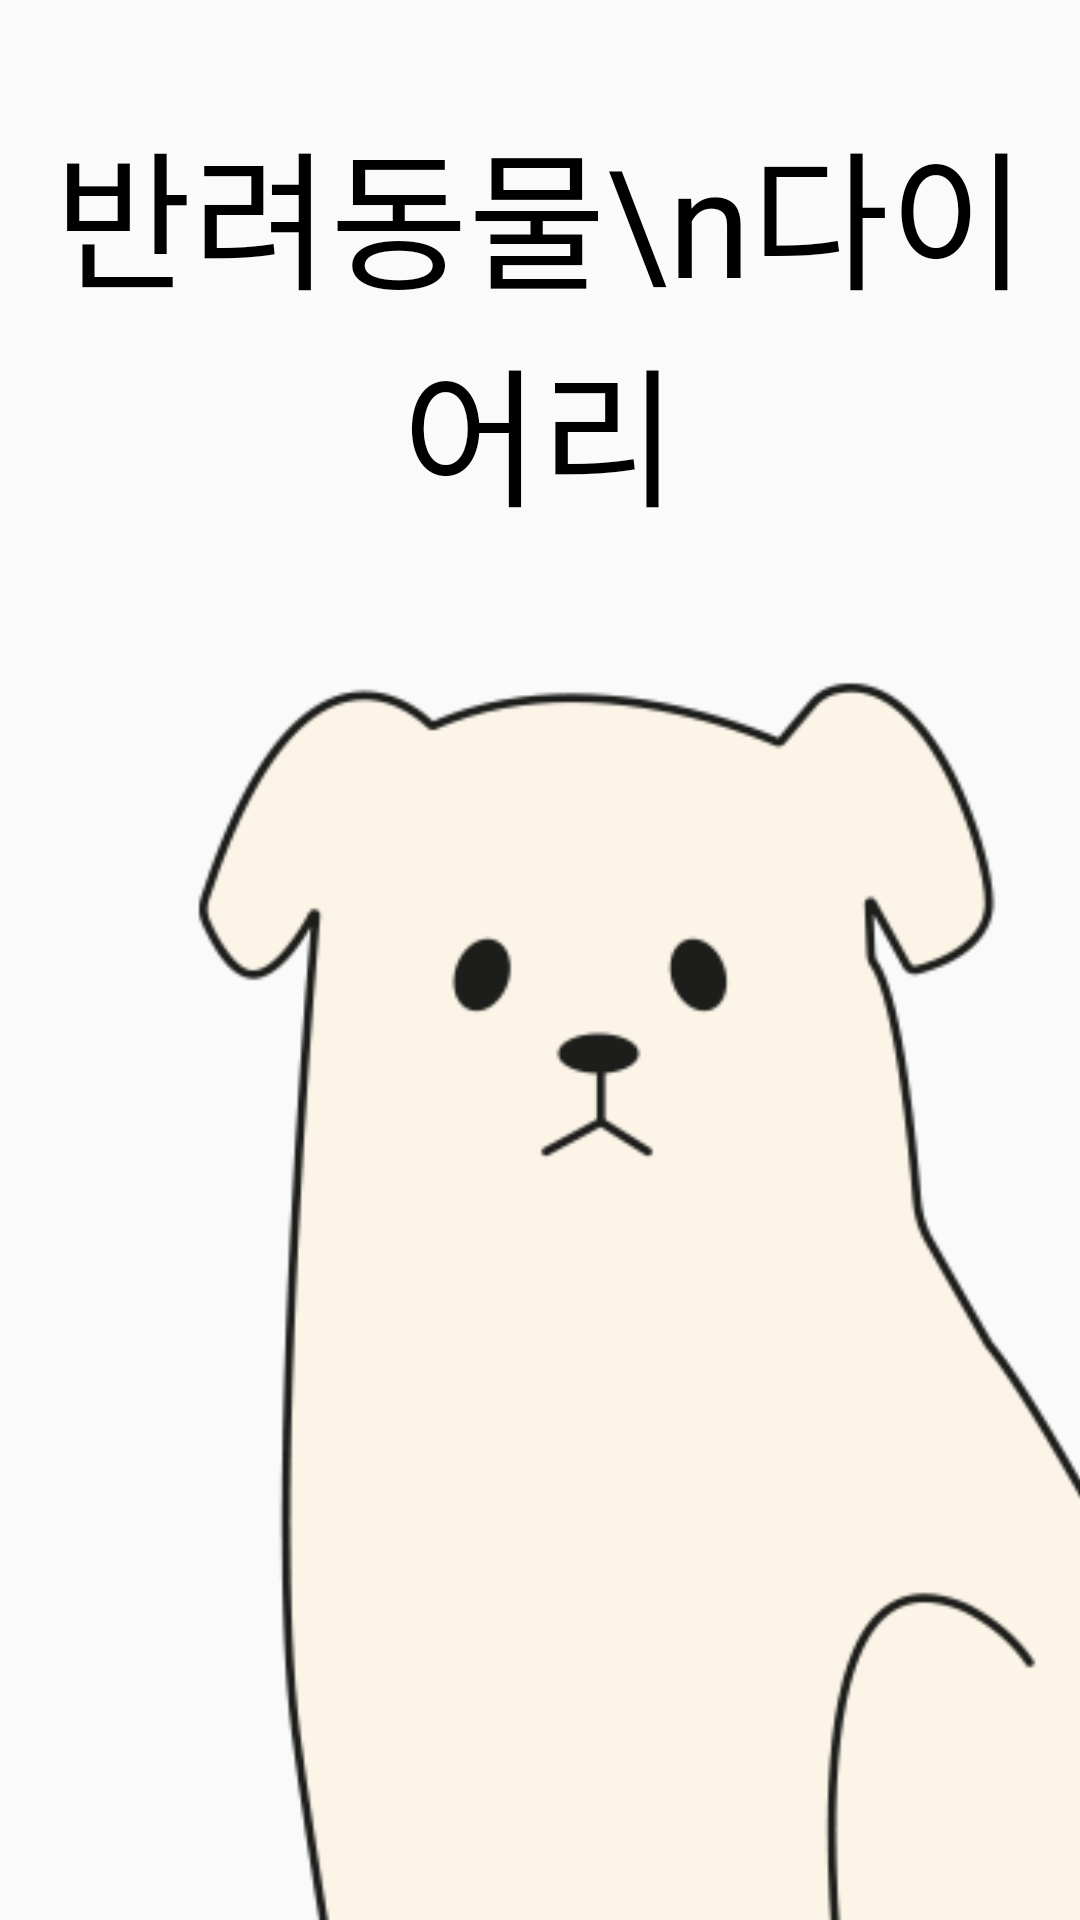

Produce the Android XML layout that renders to this screen, including the resource entries it uses.
<!-- AndroidManifest.xml: application theme Theme.PetDiary -->
<!-- res/layout/activity_start.xml -->
<?xml version="1.0" encoding="utf-8"?>
<androidx.constraintlayout.widget.ConstraintLayout xmlns:android="http://schemas.android.com/apk/res/android"
    xmlns:app="http://schemas.android.com/apk/res-auto"
    xmlns:tools="http://schemas.android.com/tools"
    android:layout_width="match_parent"
    android:layout_height="match_parent"
    tools:context=".scenarios.intro.StartActivity">


    <TextView
        android:layout_width="wrap_content"
        android:layout_height="wrap_content"
        android:layout_marginTop="24dp"
        android:fontFamily="@font/llll"
        android:gravity="center"
        android:text="반려동물\n다이어리"
        android:textColor="@color/black"
        android:textSize="50sp"
        app:layout_constraintVertical_weight="2"
        app:layout_constraintBottom_toTopOf="@+id/imageView"
        app:layout_constraintEnd_toEndOf="parent"
        app:layout_constraintStart_toStartOf="parent"
        app:layout_constraintTop_toTopOf="parent"
        app:layout_constraintVertical_bias="0.407" />

    <ImageView
        android:id="@+id/imageView"
        android:layout_width="442dp"
        android:layout_height="445dp"
        android:scaleType="fitEnd"
        android:src="@drawable/dog"
        app:layout_constraintBottom_toBottomOf="parent"
        app:layout_constraintEnd_toEndOf="parent"
        app:layout_constraintHorizontal_bias="1.0"
        app:layout_constraintStart_toStartOf="parent"
        app:layout_constraintTop_toTopOf="parent"
        app:layout_constraintVertical_bias="1.0"
        app:layout_constraintVertical_weight="5" />

    
    
    
    
    
    
    
    
    
    
</androidx.constraintlayout.widget.ConstraintLayout>
<!-- resources referenced by this layout -->
<resources>
  <color name="black">#FF000000</color>
  <!-- drawable dog: png bitmap (drawable, 20603 bytes) -->
  <style name="Theme.PetDiary" parent="Theme.AppCompat.Light.NoActionBar">
          
          <item name="colorPrimary">@color/iphone</item>
          <item name="colorPrimaryVariant">@color/purple_700</item>
          <item name="colorOnPrimary">@color/black</item>
          
          <item name="colorSecondary">#FCBD5F</item>
          <item name="colorSecondaryVariant">@color/teal_700</item>
          <item name="colorOnSecondary">@color/black</item>
          
          <item name="android:statusBarColor" tools:targetApi="l">?attr/colorOnSecondary</item>
          
      </style>
  <color name="iphone">#F0F0F0</color>
  <color name="purple_700">#FF3700B3</color>
  <color name="teal_700">#FF018786</color>
</resources>
